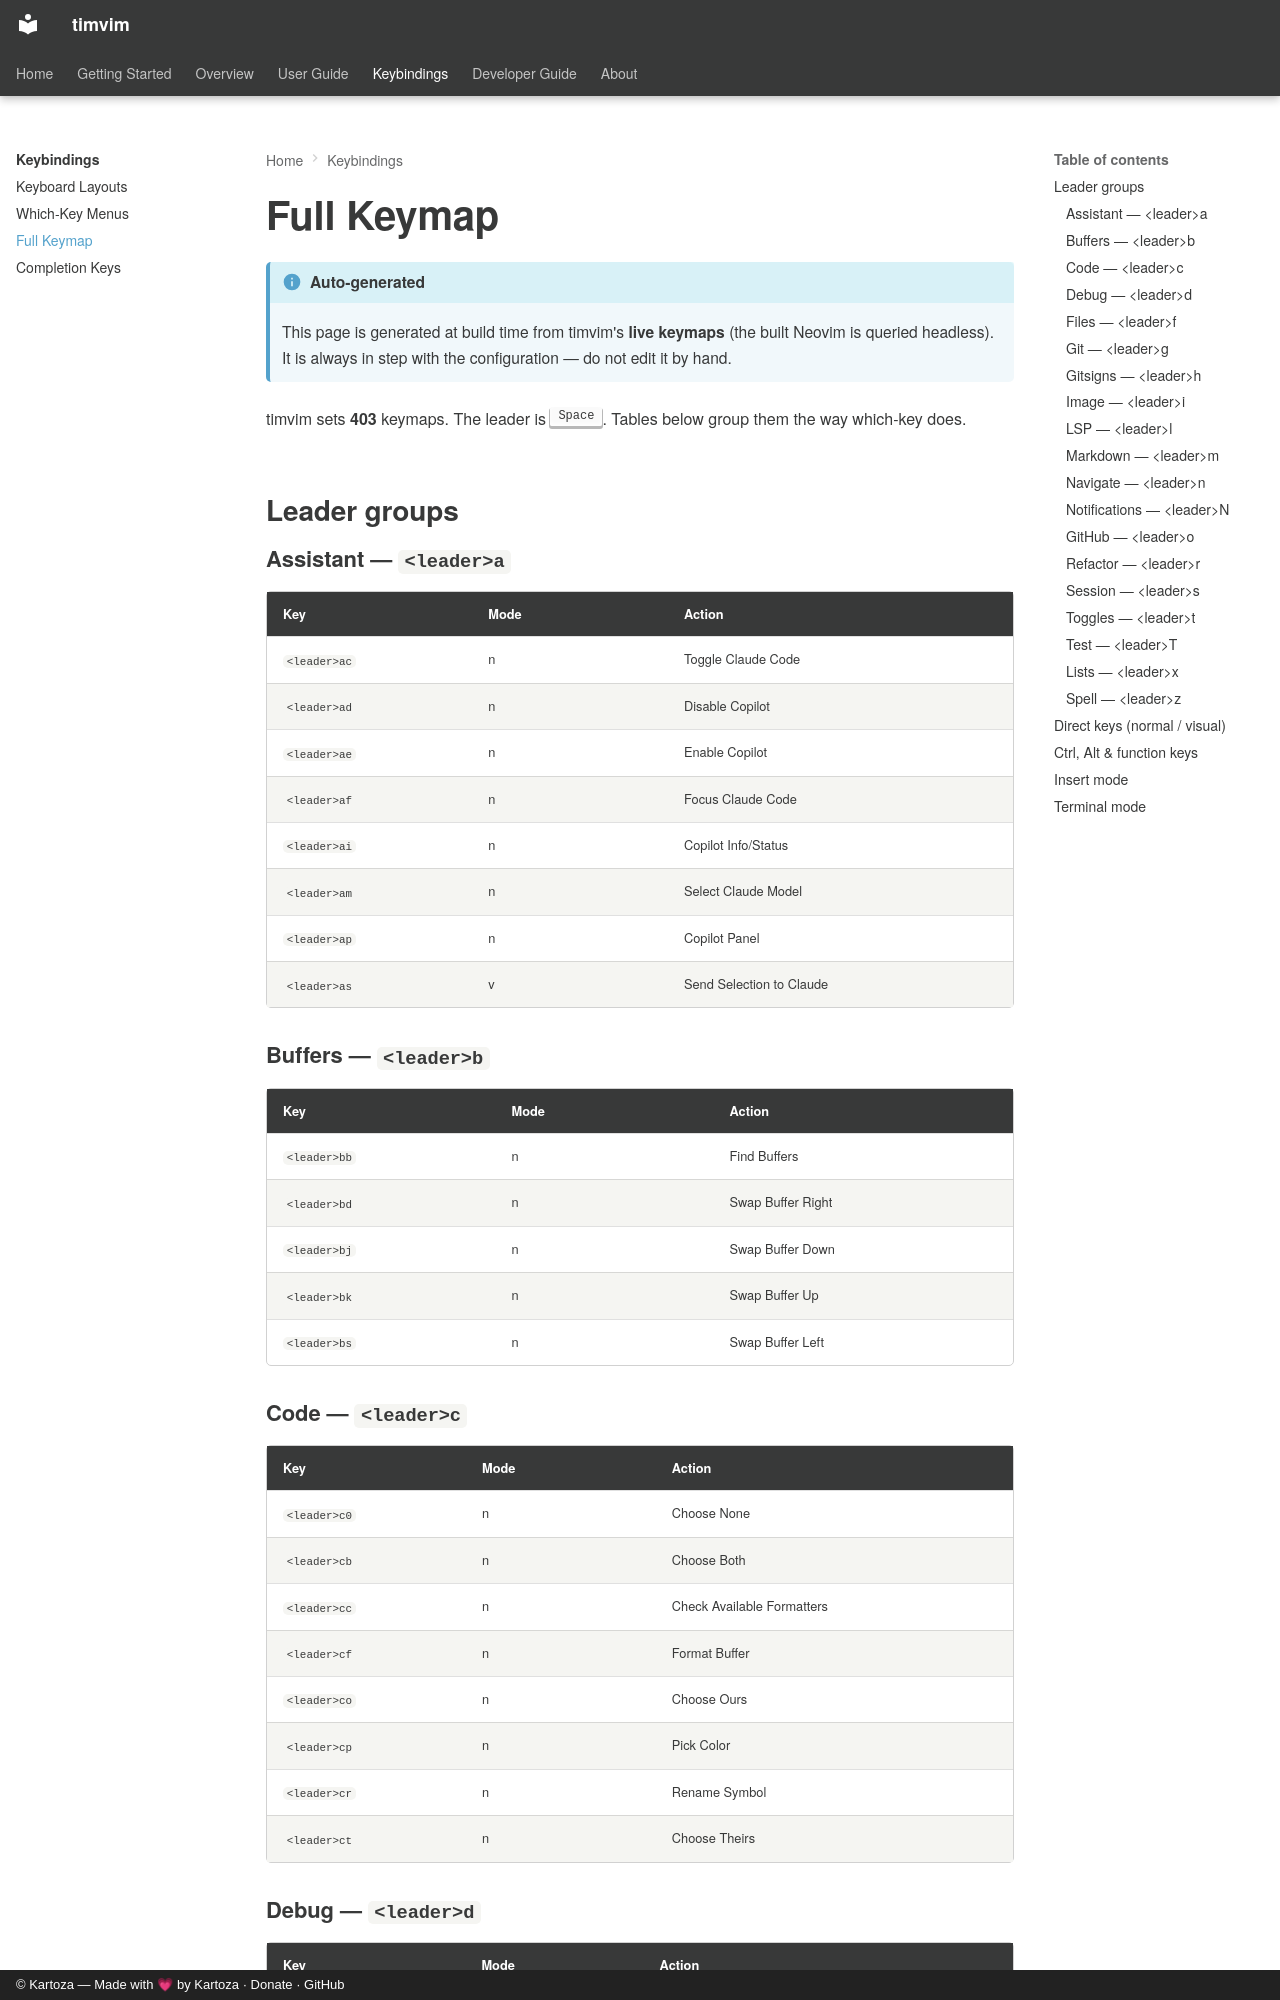

repository: timlinux/nix-vim · page: reference/keymap/index.html · generator: mkdocs · copyright: © Kartoza — Made with 💗 by Kartoza · Donate · GitHub

# Full Keymap

!!! info "Auto-generated"
    This page is generated at build time from timvim's **live keymaps**
    (the built Neovim is queried headless). It is always in step with the
    configuration — do not edit it by hand.

timvim sets **403** keymaps. The leader is ++space++. Tables below group them the way which-key does.

## Leader groups

### Assistant — `<leader>a`

| Key | Mode | Action |
|-----|------|--------|
| `<leader>ac` | n | Toggle Claude Code |
| `<leader>ad` | n | Disable Copilot |
| `<leader>ae` | n | Enable Copilot |
| `<leader>af` | n | Focus Claude Code |
| `<leader>ai` | n | Copilot Info/Status |
| `<leader>am` | n | Select Claude Model |
| `<leader>ap` | n | Copilot Panel |
| `<leader>as` | v | Send Selection to Claude |

### Buffers — `<leader>b`

| Key | Mode | Action |
|-----|------|--------|
| `<leader>bb` | n | Find Buffers |
| `<leader>bd` | n | Swap Buffer Right |
| `<leader>bj` | n | Swap Buffer Down |
| `<leader>bk` | n | Swap Buffer Up |
| `<leader>bs` | n | Swap Buffer Left |

### Code — `<leader>c`

| Key | Mode | Action |
|-----|------|--------|
| `<leader>c0` | n | Choose None |
| `<leader>cb` | n | Choose Both |
| `<leader>cc` | n | Check Available Formatters |
| `<leader>cf` | n | Format Buffer |
| `<leader>co` | n | Choose Ours |
| `<leader>cp` | n | Pick Color |
| `<leader>cr` | n | Rename Symbol |
| `<leader>ct` | n | Choose Theirs |
